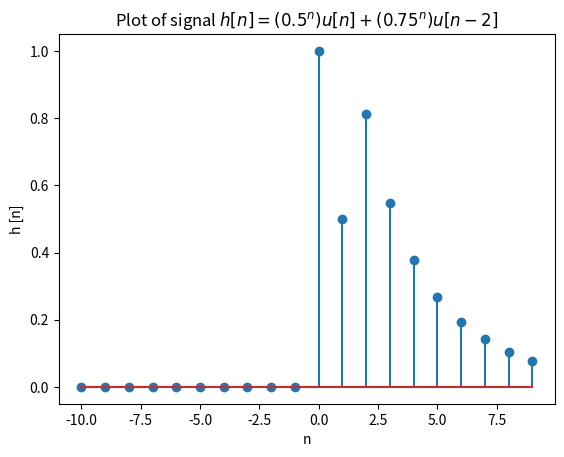

The matplotlib source for this figure:
import matplotlib.pyplot as plt
import numpy as np
from scipy import signal
        
def step(n, n0=0):
    return 1 * (n >= n0)

n = np.arange(-10,10);
h =  pow(0.5,n)*step(n) + pow(0.75,n)*step(n,2)
plt.xlabel('n');
plt.ylabel('h [n]');
plt.title(r'Plot of signal $h[n] = (0.5^n)u[n]+(0.75^n)u[n-2]$');
plt.stem(n, h);
